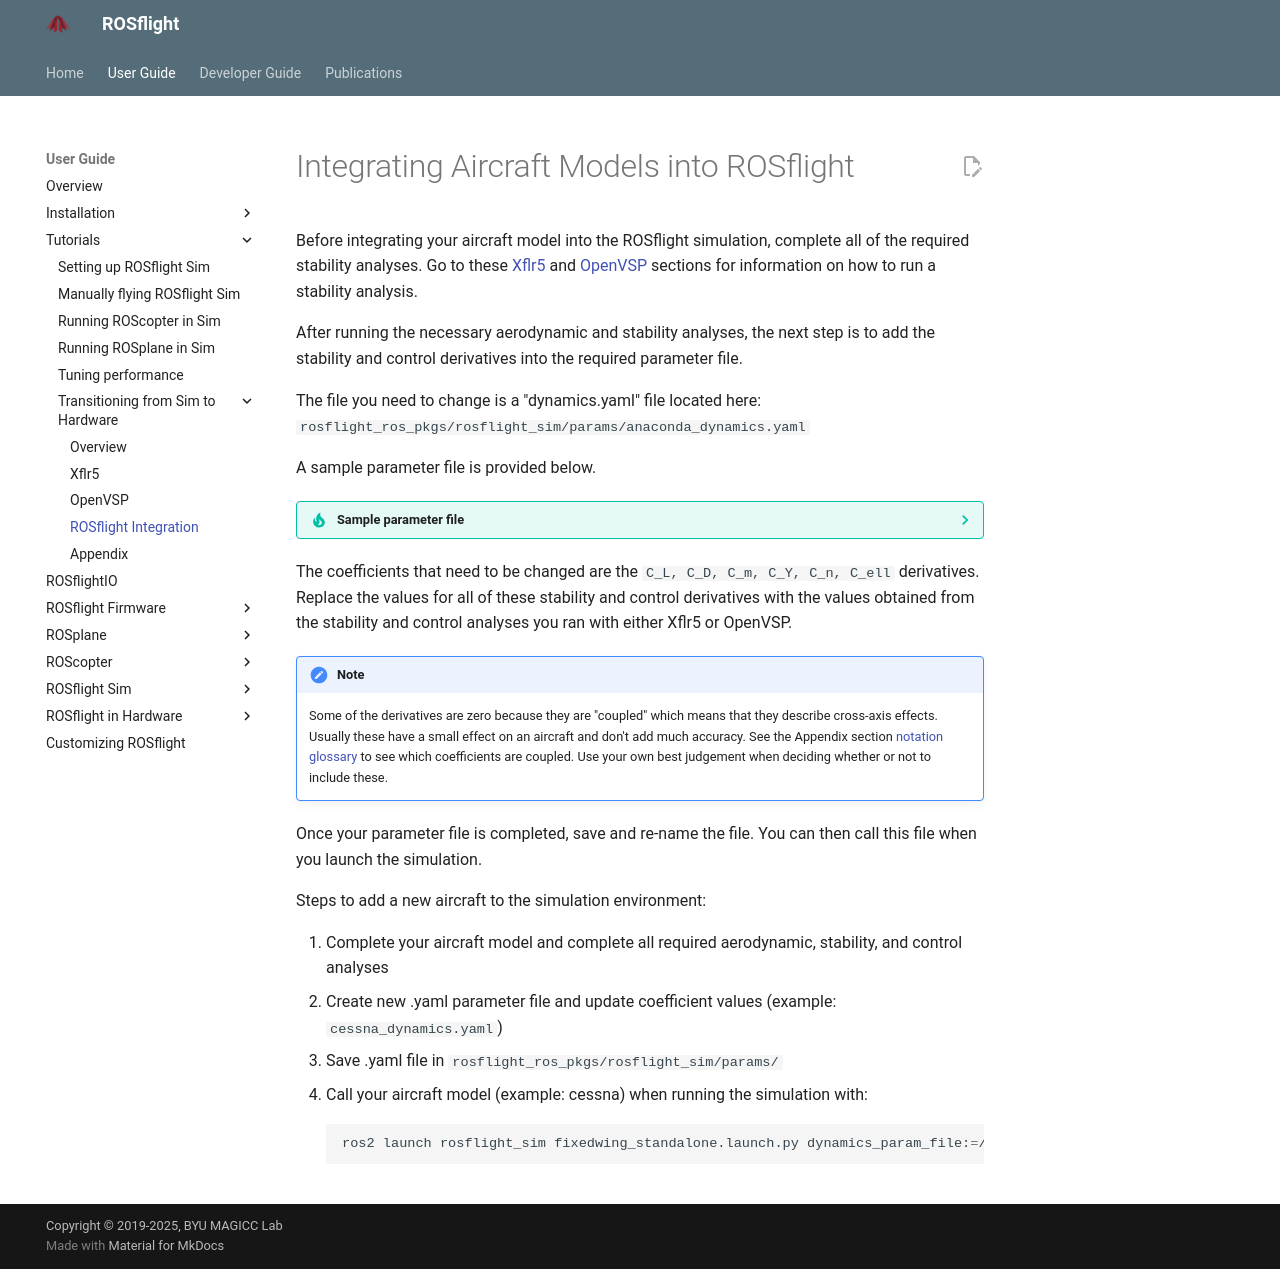

repository: rosflight/rosflight_docs · page: git-main/user-guide/tutorials/user-manual-ROSflight-integration/index.html · generator: mkdocs

# Integrating Aircraft Models into ROSflight

Before integrating your aircraft model into the ROSflight simulation, complete all of the required stability analyses. Go to these [Xflr5](./user-manual-xflr5.md#stability-analysis) and [OpenVSP](./user-manual-openvsp.md#vspaero-stability-analysis) sections for information on how to run a stability analysis. 

After running the necessary aerodynamic and stability analyses, the next step is to add the stability and control derivatives into the required parameter file. 

The file you need to change is a "dynamics.yaml" file located here: 
`rosflight_ros_pkgs/rosflight_sim/params/anaconda_dynamics.yaml`

A sample parameter file is provided below. 

??? tip "Sample parameter file" 
        # Parameters for ROSflight software-in-the-loop simulation, based on RMRC Anaconda UAV.
        # Authors: Ian Reid and Phil Tokumaru

        # Mass and inertia parameters are defined in fixedwing.urdf.xacro.
        # Mass: 4.5
        # Jx: 0.24855
        # Jy: 0.3784
        # Jz: 0.618
        # Jxz: 0.06

        /**:  # Apply to any node that we load it to
        ros__parameters:
            rho: 1.2682
            mass: 4.5

        /fixedwing_forces_and_moments:
        ros__parameters:
            wing_s: .52
            wing_b: 2.08
            wing_c: 0.2350
            wing_M: 50.0
            wing_epsilon: 0.9 # revisit -- may not need this for the calculation
            wing_alpha0: 0.05236
            
            D_prop : 0.381 # prop diameter in m (15 in)
            CT_0 : 0.06288743
            CT_1 : -0.02704452
            CT_2 : -0.31320732
            CQ_0 :  0.00614891
            CQ_1 : -0.0106795
            CQ_2 : -0.011779
            KV : 560.0        # Motor speed constant from datasheet in RPM/V
            KQ : 0.01705                       #((1 /(KV_rpm_per_volt)) *60) / (2 *M_PI) Back-emf constant, KV in V-s/rad, Motor torque constant, KQ in N-m/A
            V_max : 24.0                  # voltage for 6s battery at 4 volts per cell
            R_motor : 0.042              # ohms
            I_0 : 1.5                     # no-load (zero torque) current (A)

        servo_tau: .01
        servo_refresh_rate: 0.003
        max_aileron_deflection_angle: 40. # Maximum deflection of the control surfaces in degrees.
        max_rudder_deflection_angle: 40. # Maximum deflection of the control surfaces in degrees.
        max_elevator_deflection_angle: 40. # Maximum deflection of the control surfaces in degrees.

        # Anaconda done for C_L

        C_L_O: .506
        C_L_alpha: 5.61
        C_L_beta: 0.0
        C_L_p: 0.0
        C_L_q: 7.95
        C_L_r: 0.0
        C_L_delta_a: 0.0
        C_L_delta_e: 0.13
        C_L_delta_r: 0.0

        # Anaconda done for C_D

        C_D_O: 0.043
        C_D_alpha: 0.03
        C_D_beta: 0.0
        C_D_p: 0.043
        C_D_q: 0.0
        C_D_r: 0.0
        C_D_delta_a: 0.0
        C_D_delta_e: 0.0135
        C_D_delta_r: 0.0

        C_ell_O: 0.0
        C_ell_alpha: 0.00
        C_ell_beta: -0.13
        C_ell_p: -0.51
        C_ell_q: 0.0
        C_ell_r: 0.25
        C_ell_delta_a: 0.17
        C_ell_delta_e: 0.0
        C_ell_delta_r: 0.0024

        C_m_O: 0.135
        C_m_alpha: -2.74
        C_m_beta: 0.0
        C_m_p: 0.0
        C_m_q: -38.21
        C_m_r: 0.0
        C_m_delta_a: 0.0
        C_m_delta_e: -.99
        C_m_delta_r: 0.0

        C_n_O: 0.0
        C_n_alpha: 0.0
        C_n_beta: 0.1301
        C_n_p: -0.0364
        C_n_q: 0.0
        C_n_r: -0.1541
        C_n_delta_a: -0.011
        C_n_delta_e: 0.0
        C_n_delta_r: -0.069

        # Anaconda done for C_Y

        C_Y_O: 0.0
        C_Y_alpha: 0.00
        C_Y_beta: -0.98
        C_Y_p: 0.0
        C_Y_q: 0.0
        C_Y_r: 0.0
        C_Y_delta_a: 0.075
        C_Y_delta_e: 0.0
        C_Y_delta_r: .19

        /standalone_dynamics:
        ros__parameters:
            Jxx: 0.24855
            Jxy: 0.0
            Jxz: 0.06
            Jyy: 0.3784
            Jyz: 0.0
            Jzz: 0.618







The coefficients that need to be changed are the `C_L, C_D, C_m, C_Y, C_n, C_ell` derivatives. Replace the values for all of these stability and control derivatives with the values obtained from the stability and control analyses you ran with either Xflr5 or OpenVSP. 

!!! note
    Some of the derivatives are zero because they are "coupled" which means that they describe cross-axis effects. Usually these have a small effect on an aircraft and don't add much accuracy. See the Appendix section [notation glossary](./user-manual-appendix.md#notation-glossary) to see which coefficients are coupled. Use your own best judgement when deciding whether or not to include these. 

Once your parameter file is completed, save and re-name the file. You can then call this file when you launch the simulation. 

Steps to add a new aircraft to the simulation environment:

1. Complete your aircraft model and complete all required aerodynamic, stability, and control analyses
2. Create new .yaml parameter file and update coefficient values (example: `cessna_dynamics.yaml`)
3. Save .yaml file in `rosflight_ros_pkgs/rosflight_sim/params/`
4. Call your aircraft model (example: cessna) when running the simulation with:

    ```bash 
    ros2 launch rosflight_sim fixedwing_standalone.launch.py dynamics_param_file:=/path/to/param/file.yaml
    ```
